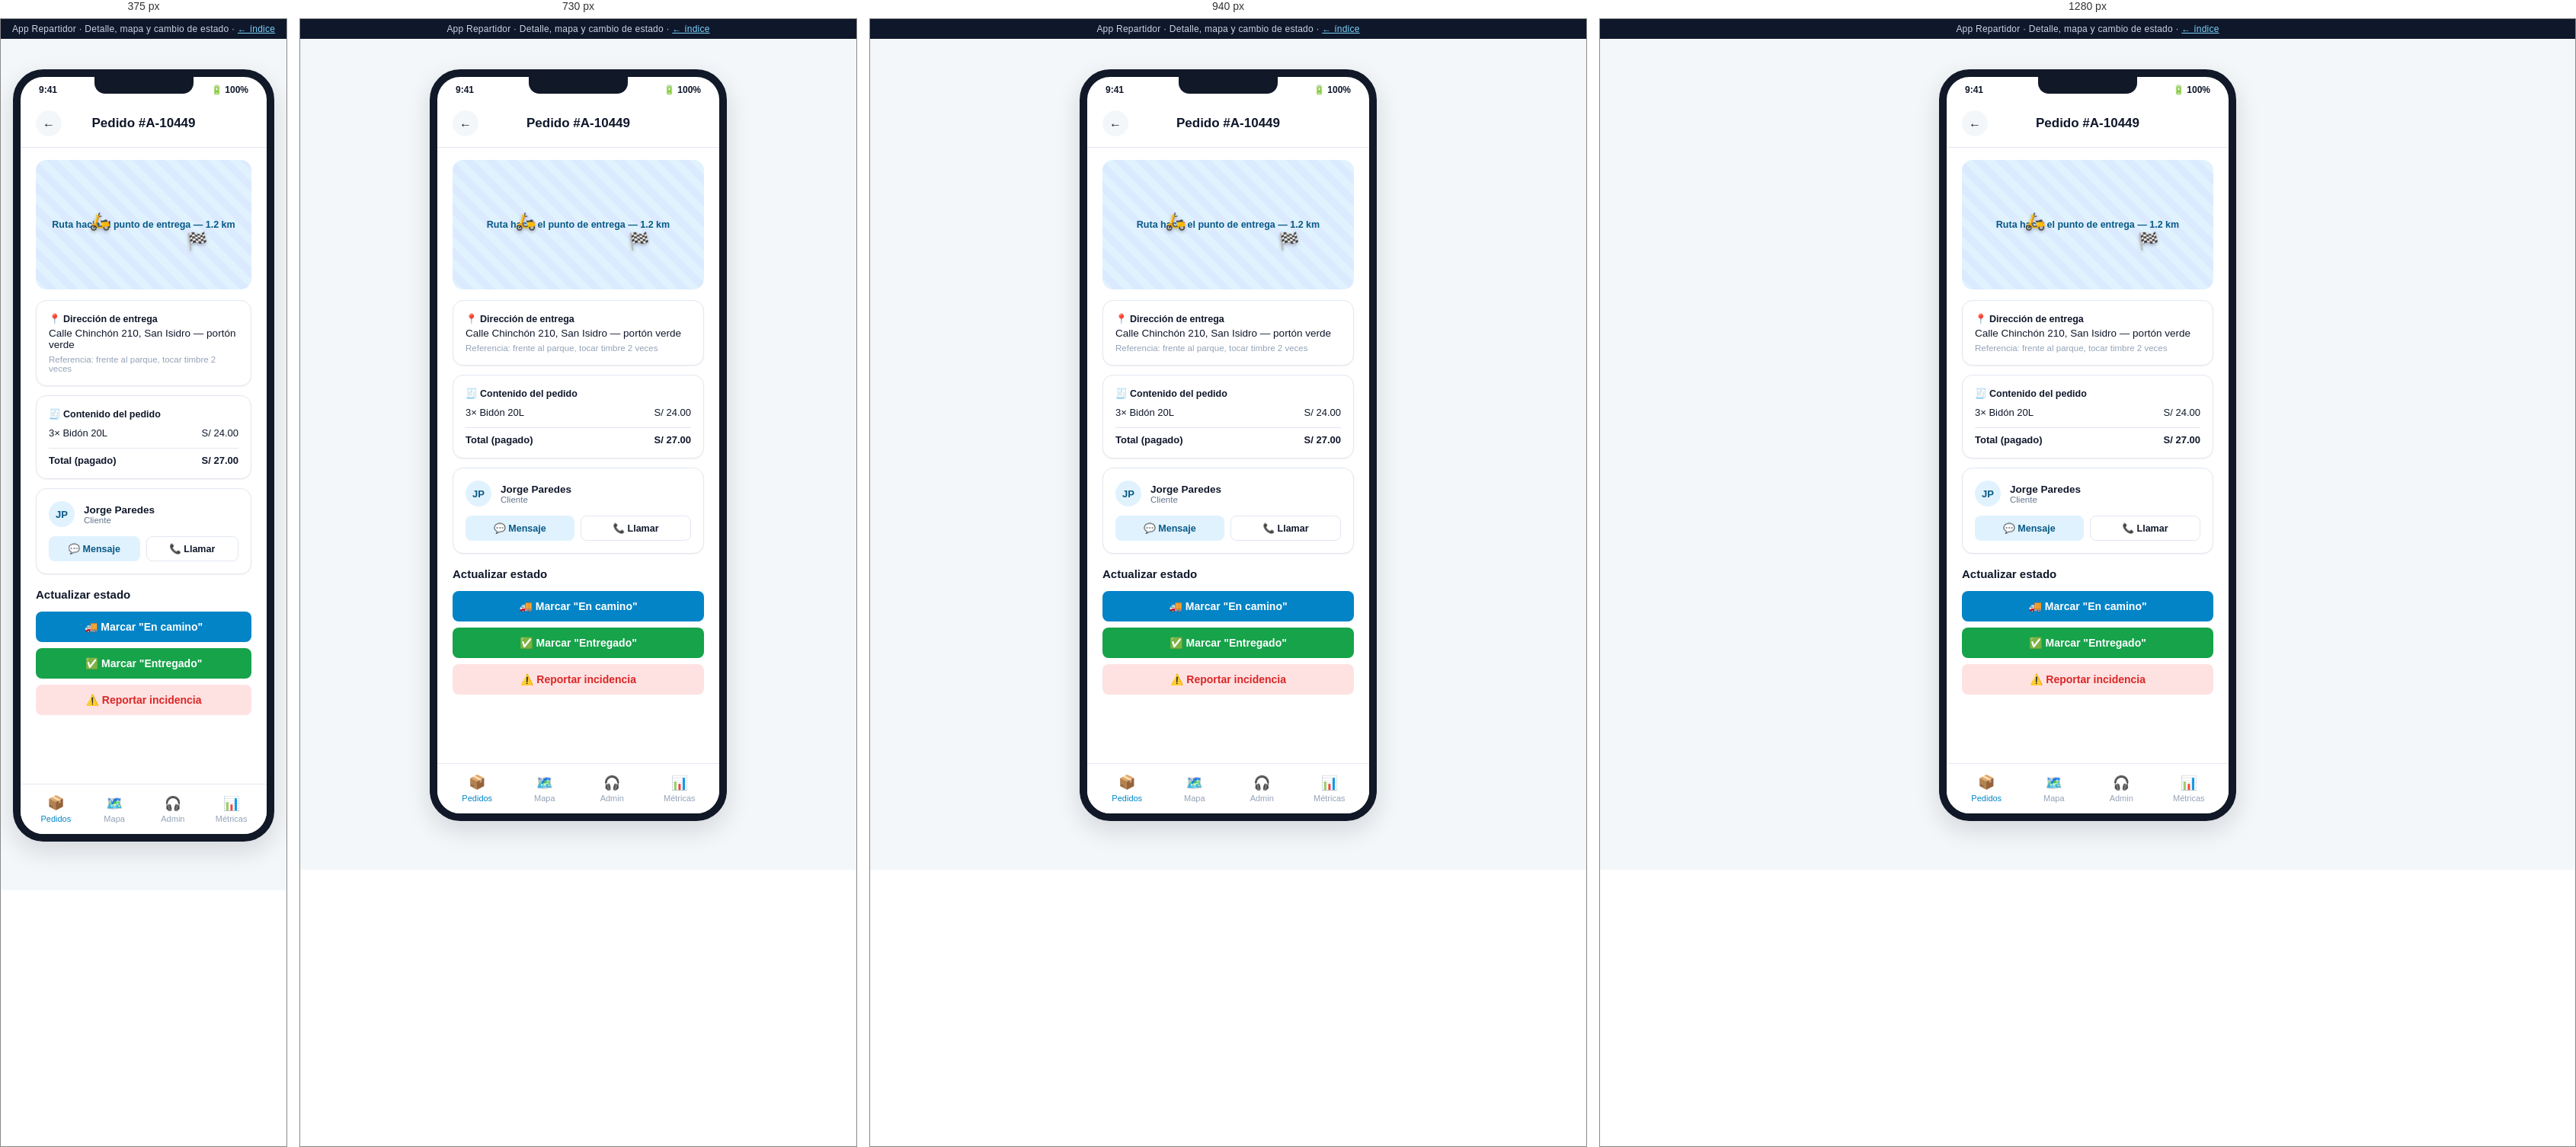
Rendered at 375 px, 730 px, 940 px and 1280 px, left to right.

<!-- file: detalle.html -->
<!DOCTYPE html>
<html lang="es">
<head>
<meta charset="UTF-8">
<meta name="viewport" content="width=device-width, initial-scale=1.0">
<title>Repartidor · Detalle de pedido — Mockup</title>
<link rel="stylesheet" href="../assets/css/styles.css">
</head>
<body>
  <div class="mock-banner">App Repartidor · Detalle, mapa y cambio de estado · <a href="../index.html">← índice</a></div>
  <div class="phone-shell">
    <div class="phone-frame">
      <div class="phone-notch"></div>
      <div class="phone-statusbar"><span>9:41</span><span>🔋 100%</span></div>
      <div class="phone-body">
        <div class="app-header">
          <a class="back-btn" href="pedidos.html">←</a>
          <h1>Pedido #A-10449</h1>
          <div style="width:34px;"></div>
        </div>

        <div class="app-content" style="padding-bottom:90px;">
          <div class="map-placeholder" style="min-height:170px;">
            <div class="pin" style="top:40%; left:25%;">🛵</div>
            <div class="pin" style="top:55%; left:70%;">🏁</div>
            Ruta hacia el punto de entrega — 1.2 km
          </div>

          <div class="card" style="margin-top:14px;">
            <div style="font-size:12.5px; font-weight:700; margin-bottom:4px;">📍 Dirección de entrega</div>
            <div style="font-size:13.5px;">Calle Chinchón 210, San Isidro — portón verde</div>
            <div style="font-size:11.5px; color:var(--color-text-faint); margin-top:6px;">Referencia: frente al parque, tocar timbre 2 veces</div>
          </div>

          <div class="card">
            <div style="font-size:12.5px; font-weight:700; margin-bottom:6px;">🧾 Contenido del pedido</div>
            <div style="font-size:13px; display:flex; justify-content:space-between; padding:4px 0;"><span>3× Bidón 20L</span><span>S/ 24.00</span></div>
            <div class="divider" style="margin:8px 0;"></div>
            <div style="font-size:13px; font-weight:800; display:flex; justify-content:space-between;"><span>Total (pagado)</span><span>S/ 27.00</span></div>
          </div>

          <div class="card">
            <div style="display:flex; align-items:center; gap:12px;">
              <div class="avatar">JP</div>
              <div style="flex:1;">
                <div style="font-weight:700; font-size:13.5px;">Jorge Paredes</div>
                <div style="font-size:11.5px; color:var(--color-text-muted);">Cliente</div>
              </div>
            </div>
            <div style="display:flex; gap:8px; margin-top:12px;">
              <a class="btn btn-secondary btn-sm" style="flex:1;" href="chat.html">💬 Mensaje</a>
              <a class="btn btn-outline btn-sm" style="flex:1;" href="tel:+51911223344">📞 Llamar</a>
            </div>
          </div>

          <h2 class="section-title" style="margin-top:18px;">Actualizar estado</h2>
          <div style="display:flex; flex-direction:column; gap:8px;">
            <span class="btn btn-primary btn-block">🚚 Marcar "En camino"</span>
            <span class="btn btn-success btn-block">✅ Marcar "Entregado"</span>
            <span class="btn btn-danger btn-block">⚠️ Reportar incidencia</span>
          </div>
        </div>

        <div class="bottom-nav">
          <a class="active" href="pedidos.html"><span class="icon">📦</span>Pedidos</a>
          <a href="mapa.html"><span class="icon">🗺️</span>Mapa</a>
          <a href="chat-admin.html"><span class="icon">🎧</span>Admin</a>
          <a href="metricas.html"><span class="icon">📊</span>Métricas</a>
        </div>
      </div>
    </div>
  </div>
</body>
</html>


/* @media block from styles.css */
@media (max-width: 980px) {
  .kpi-grid, .kpi-grid[style] { grid-template-columns: repeat(2, 1fr) !important; }
  .two-col { grid-template-columns: 1fr; }
}

/* @media block from styles.css */
@media (max-width: 900px) {
  .admin-sidebar {
    position: fixed;
    top: 0; left: 0;
    height: 100vh;
    z-index: 60;
    transform: translateX(-100%);
    transition: transform .25s ease;
  }
  .sidebar-close-btn {
    display: flex;
    align-items: center; justify-content: center;
    width: 30px; height: 30px;
    border-radius: 50%;
    background: rgba(255,255,255,0.08);
    color: #fff;
    font-size: 15px;
    margin-left: auto;
    cursor: pointer;
  }
  .admin-sidebar .brand { justify-content: space-between; }
  .hamburger-btn { display: flex; }
  .admin-topbar h1 { font-size: 16px; }
  .admin-topbar .breadcrumb { display: none; }
  .admin-content { padding: 18px 16px 50px; }
  .admin-topbar { padding: 12px 16px; }

  .nav-toggle:checked ~ .admin-layout .admin-sidebar { transform: translateX(0); }
  .nav-toggle:checked ~ .admin-layout .sidebar-overlay {
    display: block;
    position: fixed; inset: 0;
    background: rgba(15, 23, 42, 0.45);
    z-index: 55;
  }
}

/* @media block from styles.css */
@media (max-width: 560px) {
  .kpi-grid { grid-template-columns: 1fr 1fr; gap: 10px; }
  .kpi-card { padding: 13px; }
  .kpi-card .kpi-value { font-size: 20px; }
  .toolbar { flex-direction: column; align-items: stretch; }
  .toolbar .search-input { min-width: 0; width: 100%; }
  .card .two-col,
  .admin-content .two-col[style] { grid-template-columns: 1fr !important; }
}